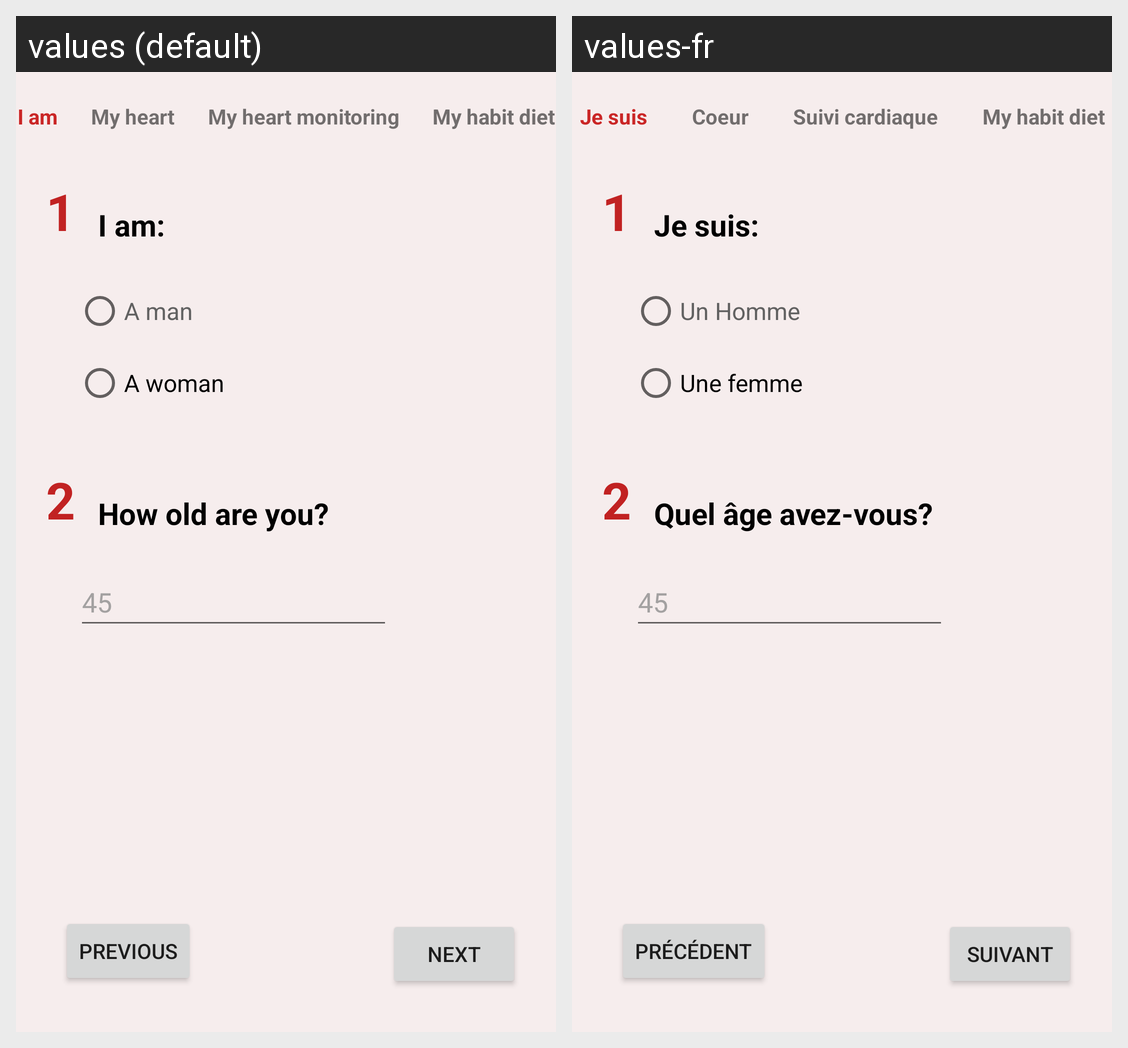

Translations of the strings shown on this Android screen, per locale in the grid:
Android screen res/layout/activity_iam.xml rendered under 2 locales, left to right: values (default), values-fr. Device: Nexus 5 (rendered at 1080×1920; each locale shown at half size, 540×960, under a caption strip naming it); theme Theme.MyHeartTest.
Strings drawn on this screen, with the default value and each locale's value (text and hints the layout hard-codes, and strings that could not be matched under every locale, appear in the picture but are not listed):

_2
  values: 2
  values-fr: 2  [not translated; the default value is used]

i_am
  values: I am
  values-fr: Je suis

my_heart
  values: My heart
  values-fr: Coeur

my_heart_monitoring
  values: My heart monitoring
  values-fr: Suivi cardiaque

_1
  values: 1
  values-fr: 1  [not translated; the default value is used]

i_am_question
  values: I am:
  values-fr: Je suis:

how_old_are_you
  values: How old are you?
  values-fr: Quel âge avez-vous?

a_man
  values: A man
  values-fr: Un Homme

a_woman
  values: A woman
  values-fr: Une femme

previous
  values: PREVIOUS
  values-fr: PRÉCÉDENT

next
  values: NEXT
  values-fr: SUIVANT

_45
  values: 45
  values-fr: 45  [not translated; the default value is used]
